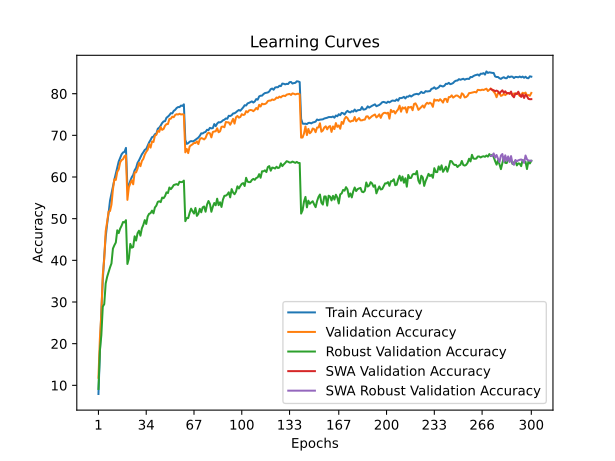

Source data for this figure (header and first rows):
time; train_accuracy; train_loss; valid_accuracy; valid_loss; valid_accuracy_robust; valid_accuracy_swa; valid_accuracy_robust_swa
33,7612; 7,9300; 4,1856; 11,8300; 4,0126; 9,1448; 11,8300; 9,1448
67,2653; 18,2340; 3,7114; 21,2700; 3,6928; 18,3310; 21,2700; 18,3310
100,7044; 27,8680; 3,3230; 27,2500; 3,4558; 22,0414; 27,2500; 22,0414
133,8506; 35,3180; 3,0499; 36,5500; 3,0831; 28,8966; 36,5500; 28,8966
167,6725; 40,8840; 2,8451; 40,3600; 2,9304; 29,4897; 40,3600; 29,4897
200,5799; 45,5800; 2,6808; 47,0000; 2,7550; 34,4621; 47,0000; 34,4621
234,4851; 48,7400; 2,5878; 49,2000; 2,5177; 36,0276; 49,2000; 36,0276
268,5377; 51,3340; 2,4841; 51,6900; 2,5666; 37,1862; 51,6900; 37,1862
302,7373; 54,3480; 2,3910; 51,8400; 2,4968; 38,3103; 51,8400; 38,3103
336,4469; 56,0720; 2,3323; 53,3900; 2,4487; 39,2690; 53,3900; 39,2690
369,8710; 57,8120; 2,2661; 57,0300; 2,3120; 42,8207; 57,0300; 42,8207
404,1206; 59,3660; 2,2093; 59,4600; 2,2481; 43,6276; 59,4600; 43,6276
437,7262; 60,8260; 2,1590; 59,3000; 2,2385; 44,2897; 59,3000; 44,2897
471,4575; 62,2420; 2,1190; 61,2600; 2,1515; 47,2138; 61,2600; 47,2138
505,1193; 63,7280; 2,0671; 61,8300; 2,1081; 46,5448; 61,8300; 46,5448
538,2500; 64,5540; 2,0378; 63,5300; 2,0581; 47,6207; 63,5300; 47,6207
572,6835; 65,4540; 2,0058; 64,0700; 2,0689; 48,3103; 64,0700; 48,3103
606,7332; 65,8960; 1,9824; 64,2900; 2,0241; 49,2138; 64,2900; 49,2138
640,4448; 66,0460; 1,9795; 65,0000; 2,0138; 49,1034; 65,0000; 49,1034
674,3054; 66,9940; 1,9600; 65,2100; 2,0038; 49,6414; 65,2100; 49,6414
708,4198; 57,6180; 2,2643; 54,5200; 2,3757; 39,1310; 54,5200; 39,1310
742,3734; 57,9720; 2,2507; 57,5300; 2,2825; 40,4069; 57,5300; 40,4069
776,7427; 59,0760; 2,2191; 58,4700; 2,2831; 43,9448; 58,4700; 43,9448
811,1706; 59,9480; 2,1848; 59,2400; 2,2753; 43,0483; 59,2400; 43,0483
845,2106; 60,4900; 2,1703; 58,2500; 2,2822; 43,2000; 58,2500; 43,2000
878,8710; 61,6180; 2,1308; 61,1000; 2,1512; 45,7793; 61,1000; 45,7793
912,9535; 62,1880; 2,1024; 61,1200; 2,1802; 44,7517; 61,1200; 44,7517
946,2748; 63,3840; 2,0694; 62,0100; 2,1503; 46,5034; 62,0100; 46,5034
979,8398; 63,9960; 2,0500; 63,4100; 2,1039; 47,1172; 63,4100; 47,1172
1013,3332; 64,7280; 2,0197; 62,6000; 2,0906; 45,9241; 62,6000; 45,9241
1047,5661; 65,4480; 1,9949; 63,8500; 2,0770; 47,6828; 63,8500; 47,6828
1081,9167; 65,9440; 1,9806; 64,3600; 2,0053; 48,5103; 64,3600; 48,5103
1116,6201; 66,5240; 1,9580; 65,3900; 2,0139; 49,6552; 65,3900; 49,6552
1151,0178; 66,7320; 1,9490; 66,0500; 1,9916; 48,7310; 66,0500; 48,7310
1185,5655; 67,5580; 1,9172; 66,5300; 1,9626; 50,5310; 66,5300; 50,5310
1219,1229; 68,3140; 1,8929; 67,8900; 1,9250; 51,1793; 67,8900; 51,1793
1252,5532; 68,8940; 1,8736; 67,0600; 1,9445; 51,3241; 67,0600; 51,3241
1286,3811; 69,5720; 1,8499; 68,5300; 1,9021; 51,9379; 68,5300; 51,9379
1319,9285; 69,6960; 1,8396; 68,4100; 1,9173; 51,2828; 68,4100; 51,2828
1353,4289; 70,2780; 1,8196; 69,9400; 1,8580; 52,6966; 69,9400; 52,6966
1387,1558; 70,4080; 1,8212; 70,1200; 1,8489; 53,1310; 70,1200; 53,1310
1421,5812; 71,5920; 1,7823; 71,0900; 1,8325; 54,0414; 71,0900; 54,0414
1455,0925; 71,8480; 1,7694; 70,8500; 1,8284; 54,1862; 70,8500; 54,1862
1489,2612; 72,3500; 1,7565; 71,9800; 1,8049; 53,9724; 71,9800; 53,9724
1523,0562; 72,9680; 1,7345; 71,3200; 1,7935; 55,0690; 71,3200; 55,0690
1557,7758; 73,3460; 1,7145; 71,5400; 1,7848; 54,9241; 71,5400; 54,9241
1591,8099; 73,4080; 1,7159; 72,3200; 1,7593; 55,4207; 72,3200; 55,4207
1626,2190; 74,2340; 1,6888; 72,7100; 1,7645; 56,3241; 72,7100; 56,3241
1659,9861; 74,5040; 1,6765; 72,7200; 1,7593; 56,1517; 72,7200; 56,1517
1694,0569; 74,8480; 1,6671; 73,9400; 1,7269; 57,4897; 73,9400; 57,4897
1728,4560; 75,3220; 1,6455; 74,0000; 1,7130; 57,0897; 74,0000; 57,0897
1762,3974; 75,2800; 1,6498; 74,4800; 1,7234; 57,5172; 74,4800; 57,5172
1796,4447; 75,8780; 1,6289; 74,3600; 1,7196; 58,0759; 74,3600; 58,0759
1830,8583; 76,1260; 1,6180; 74,9000; 1,7122; 58,1862; 74,9000; 58,1862
1865,1624; 76,5640; 1,6091; 75,0800; 1,6968; 58,3034; 75,0800; 58,3034
1898,7339; 76,7920; 1,6029; 75,0000; 1,6886; 58,0966; 75,0000; 58,0966
1932,3691; 76,7780; 1,5966; 75,1800; 1,6930; 58,8621; 75,1800; 58,8621
1966,0007; 77,1480; 1,5916; 75,0100; 1,6987; 58,7724; 75,0100; 58,7724
2000,6009; 77,0700; 1,5886; 75,0700; 1,6939; 58,8069; 75,0700; 58,8069
2034,1995; 77,4460; 1,5812; 74,9700; 1,6855; 59,1448; 74,9700; 59,1448
... 240 more rows
